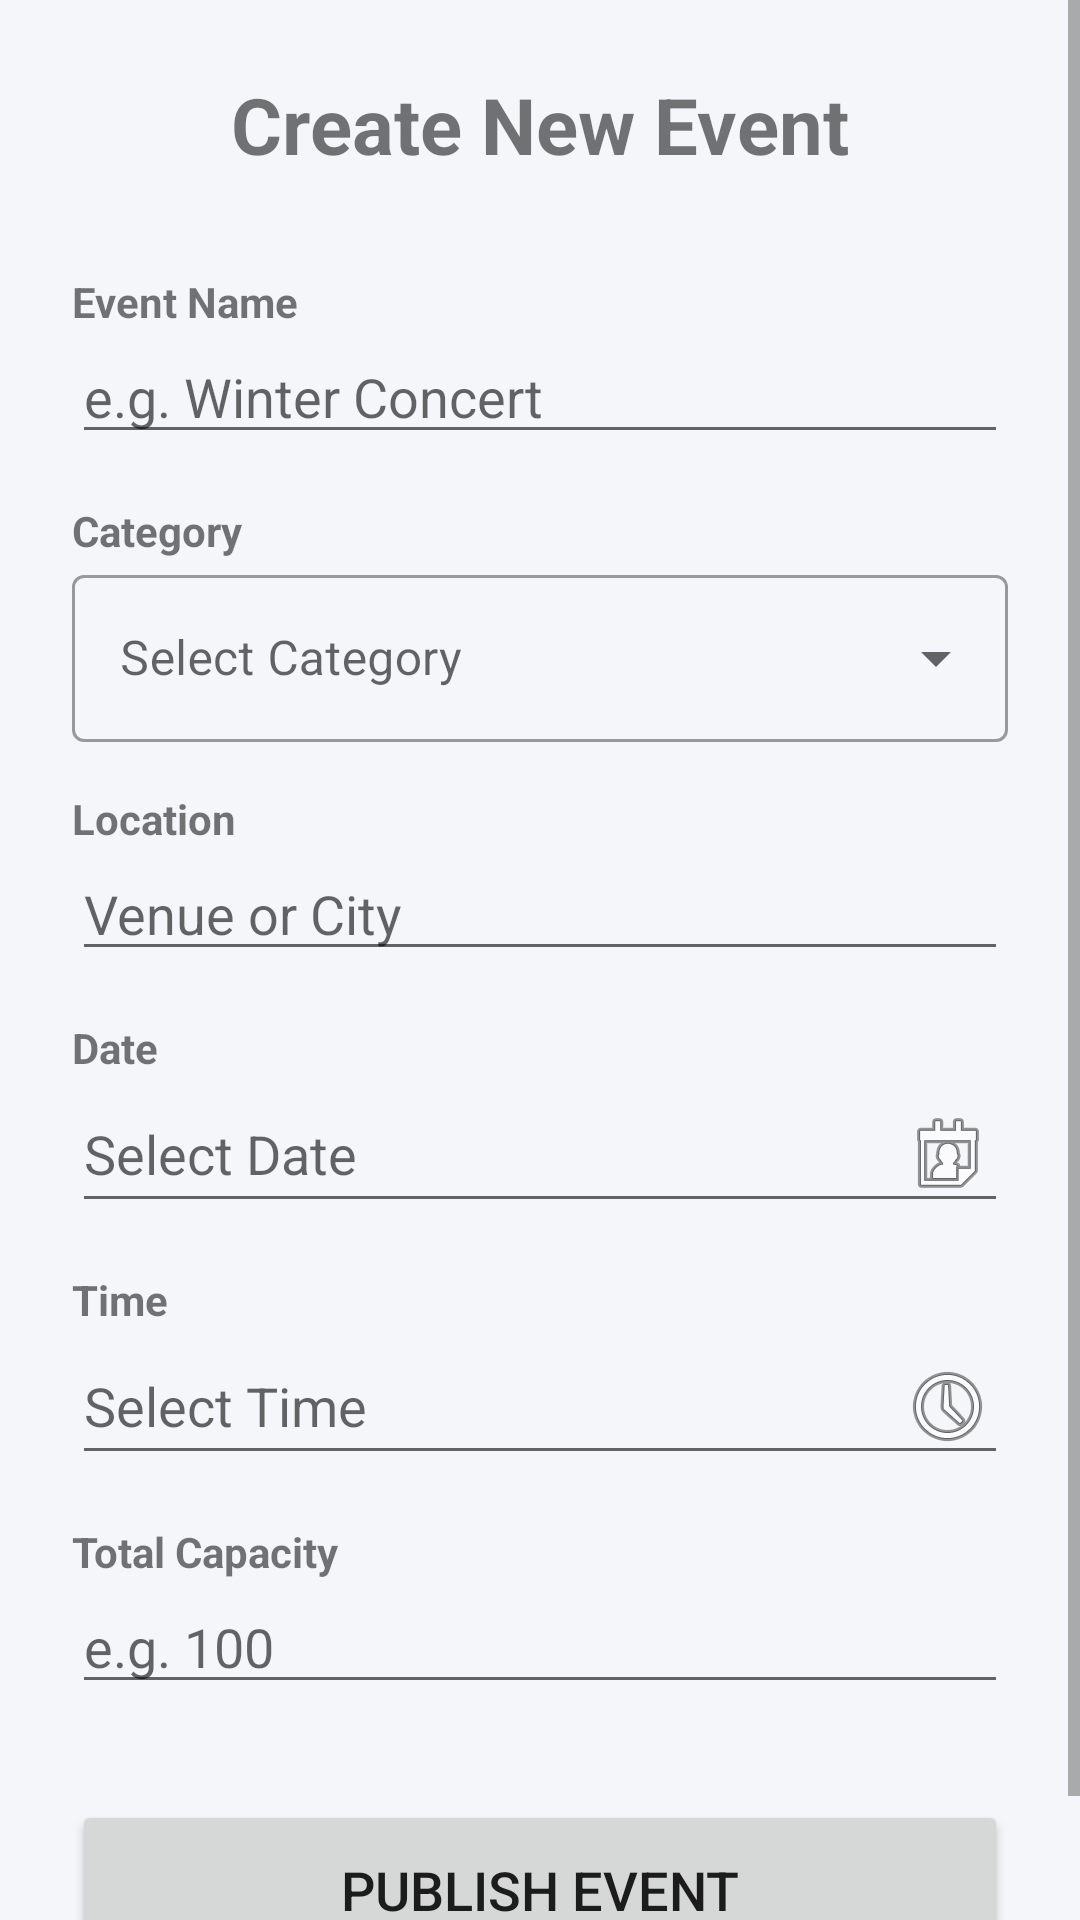

Layout XML and referenced resources for this Android screen:
<!-- AndroidManifest.xml: application theme Theme.TicketReservation -->
<!-- res/layout/activity_create_event.xml -->
<?xml version="1.0" encoding="utf-8"?>
<androidx.constraintlayout.widget.ConstraintLayout xmlns:android="http://schemas.android.com/apk/res/android"
    xmlns:app="http://schemas.android.com/apk/res-auto"
    android:layout_width="match_parent"

    android:layout_height="match_parent">


    <ScrollView
        android:layout_width="0dp"
        android:layout_height="0dp"
        app:layout_constraintTop_toTopOf="parent"
        app:layout_constraintBottom_toBottomOf="parent"
        app:layout_constraintStart_toStartOf="parent"
        app:layout_constraintEnd_toEndOf="parent">



        <LinearLayout
            android:layout_width="match_parent"
            android:layout_height="wrap_content"
            android:orientation="vertical"
            android:gravity="center_horizontal"
            android:padding="24dp">


            <TextView
                android:id="@+id/tvAdminHeader"
                android:layout_width="wrap_content"
                android:layout_height="wrap_content"
                android:text="Create New Event"
                android:textSize="26sp"
                android:textStyle="bold"
                android:layout_marginBottom="32dp"/>

            <TextView
                android:layout_width="match_parent"
                android:layout_height="wrap_content"
                android:text="Event Name"
                android:textStyle="bold" />
            <EditText
                android:id="@+id/etEventName"
                android:layout_width="match_parent"
                android:layout_height="wrap_content"
                android:hint="e.g. Winter Concert"
                android:inputType="textPersonName"
                android:layout_marginBottom="16dp"/>

            <TextView
                android:layout_width="match_parent"
                android:layout_height="wrap_content"
                android:text="Category"
                android:textStyle="bold" />
            <com.google.android.material.textfield.TextInputLayout
                android:id="@+id/menu_category"
                style="@style/Widget.MaterialComponents.TextInputLayout.OutlinedBox.ExposedDropdownMenu"
                android:layout_width="match_parent"
                android:layout_height="wrap_content"
                android:hint="Select Category"
                android:layout_marginBottom="16dp">

                <AutoCompleteTextView
                    android:id="@+id/etCategory"
                    android:layout_width="match_parent"
                    android:layout_height="wrap_content"
                    android:inputType="none" /> </com.google.android.material.textfield.TextInputLayout>

            <TextView
                android:layout_width="match_parent"
                android:layout_height="wrap_content"
                android:text="Location"
                android:textStyle="bold" />
            <EditText
                android:id="@+id/etLocation"
                android:layout_width="match_parent"
                android:layout_height="wrap_content"
                android:hint="Venue or City"
                android:inputType="text"
                android:layout_marginBottom="16dp"/>

            <TextView
                android:layout_width="match_parent"
                android:layout_height="wrap_content"
                android:text="Date"
                android:textStyle="bold" />
            <EditText
                android:id="@+id/etEventDate"
                android:layout_width="match_parent"
                android:layout_height="wrap_content"
                android:hint="Select Date"
                android:focusable="false"      android:clickable="true"      android:cursorVisible="false" android:inputType="none"      android:drawableEnd="@android:drawable/ic_menu_my_calendar" android:layout_marginBottom="16dp"/>
            <TextView
                android:layout_width="match_parent"
                android:layout_height="wrap_content"
                android:text="Time"
                android:textStyle="bold" />
            <EditText
                android:id="@+id/etEventTime"
                android:layout_width="match_parent"
                android:layout_height="wrap_content"
                android:hint="Select Time"
                android:focusable="false"
                android:clickable="true"
                android:cursorVisible="false"
                android:inputType="none"
                android:drawableEnd="@android:drawable/ic_menu_recent_history"
                android:layout_marginBottom="16dp"/>
            <TextView
                android:layout_width="match_parent"
                android:layout_height="wrap_content"
                android:text="Total Capacity"
                android:textStyle="bold" />
            <EditText
                android:id="@+id/etCapacity"
                android:layout_width="match_parent"
                android:layout_height="wrap_content"
                android:hint="e.g. 100"
                android:inputType="number"
                android:layout_marginBottom="32dp"/>

            <Button
                android:id="@+id/btnCreateEvent"
                android:layout_width="match_parent"
                android:layout_height="60dp"
                android:text="Publish Event"
                android:textSize="18sp" />

        </LinearLayout>
    </ScrollView>

</androidx.constraintlayout.widget.ConstraintLayout>
<!-- resources referenced by this layout -->
<resources>
  <style name="Theme.TicketReservation" parent="Theme.MaterialComponents.Light.NoActionBar">
          <item name="colorPrimary">@color/primary</item>
          <item name="colorPrimaryVariant">@color/primary_dark</item>
          <item name="colorOnPrimary">@android:color/white</item>
          <item name="colorSecondary">@color/accent</item>
          <item name="colorOnSecondary">@android:color/white</item>
          <item name="colorError">@color/error</item>
          <item name="android:windowBackground">@color/background</item>
      </style>
  <color name="primary">#1565C0</color>
  <color name="primary_dark">#003c8f</color>
  <color name="accent">#FF6F00</color>
  <color name="error">#B00020</color>
  <color name="background">#F4F6F9</color>
</resources>
